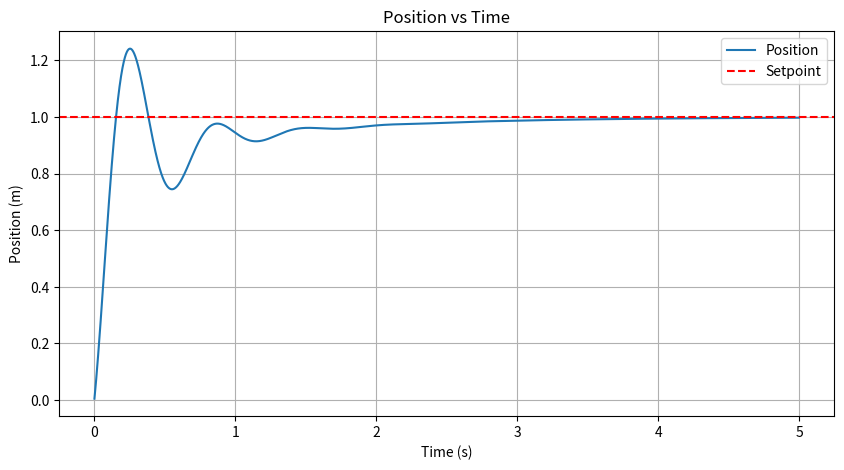
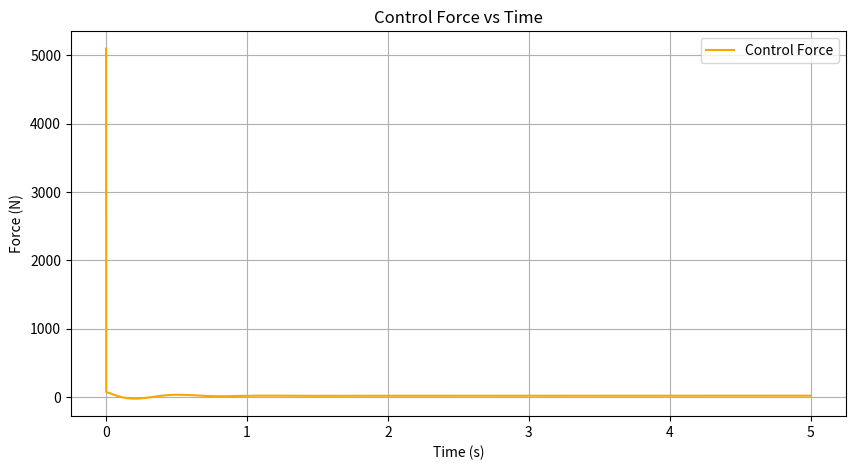
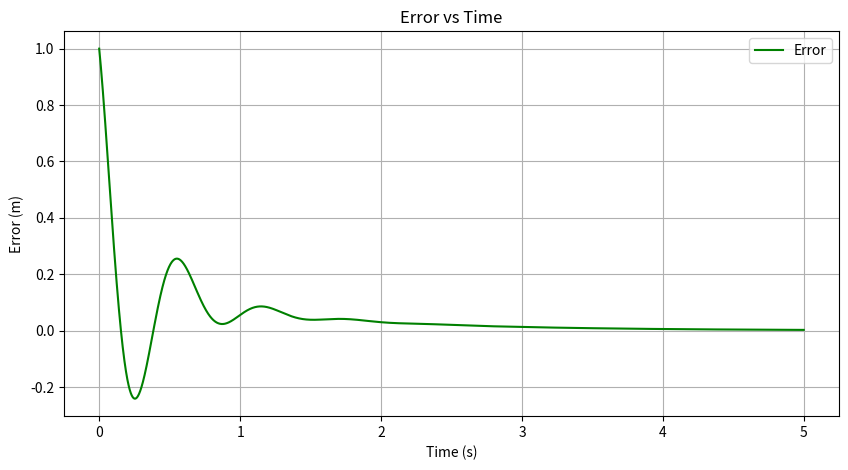

The script that saved these images, in order:
import matplotlib.pyplot as plt

# --- CONSTANTS ---
mass = 1; # kg 
spring_const = 20 # N/m
damping_coeff = 2 # Ns/m


time_step = 0.001 # s
total_time = 5.0 # s

kp = 100; # proportional
ki = 100.0; # integral
kd = 5.0 # derivative 

num_steps = int(total_time/time_step)
print (num_steps)

position = 0
velocity = 0 
acceleration =0 

error = 0 
int_error = 0 
prev_error = 0 

setpoint = 1

time_list = []
position_list = []
velocity_list = []
force_list = []
error_list = []

for step in range(num_steps):
    current_time = step * time_step
    
    error = setpoint - position
    int_error += error * time_step
    deriv_error = (error - prev_error)/time_step
    
    force = kp * error + ki * int_error + kd * deriv_error
    a = (force - damping_coeff * velocity - spring_const*position) /mass
    
    acceleration = a
    velocity += acceleration * time_step
    position += velocity * time_step
    
    time_list.append(current_time)
    position_list.append(position)
    velocity_list.append(velocity)
    force_list.append(force)
    error_list.append(error)
    
    prev_error = error
    

plt.figure(figsize=(10,5))
plt.plot(time_list, position_list, label = "Position")
plt.axhline(y=setpoint, color ='r', linestyle='--', label="Setpoint")
plt.title("Position vs Time")
plt.xlabel("Time (s)")
plt.ylabel("Position (m)")
plt.grid(True)
plt.legend()
plt.show()


plt.figure(figsize=(10,5))
plt.plot(time_list, force_list, color = 'orange', label = "Control Force")
plt.title("Control Force vs Time")
plt.xlabel("Time (s)")
plt.ylabel("Force (N)")
plt.grid(True)
plt.legend()
plt.show()

plt.figure(figsize=(10,5))
plt.plot(time_list, error_list, color = 'green', label = "Error")
plt.title("Error vs Time")
plt.xlabel("Time (s)")
plt.ylabel("Error (m)")
plt.grid(True)
plt.legend()
plt.show()

